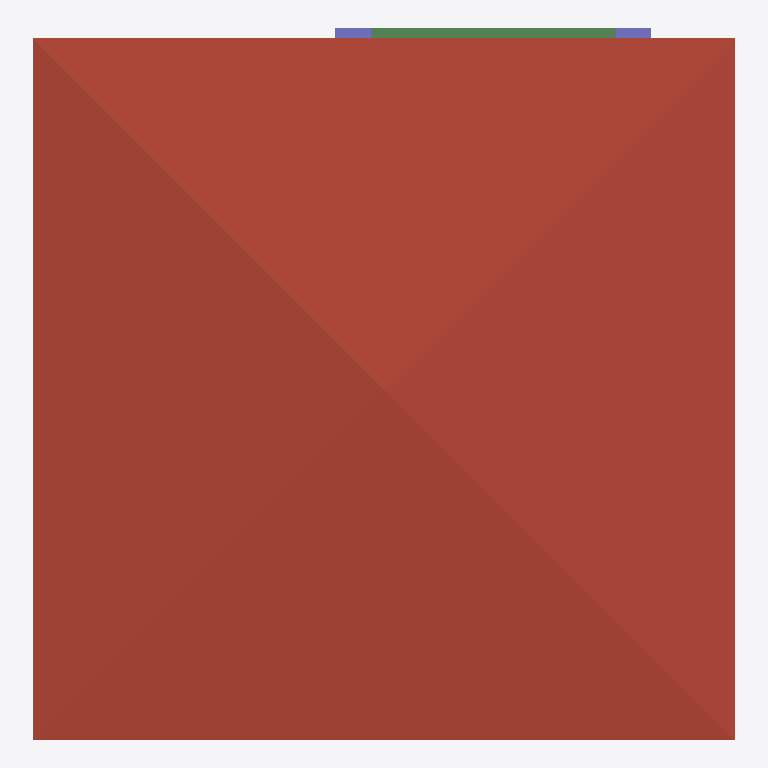
Plan cut of the same IFC building model at storey '3F' (level 6.00 m, cut at 7.40 m), seen from above with north up, elements coloured by IFC class: 2 columns (violet), 1 roof (red-brown), 1 beam (green). Cut surfaces are drawn darker.
Extent 10.0 m × 10.1 m × 7.1 m (x, y, z). Storeys (3): GF at 0.00 m; 2F at 3.00 m; 3F at 6.00 m. Elements (109): 27 IfcColumn, 27 IfcWall, 15 IfcBeam, 12 IfcRailing, 10 IfcDoor, 9 IfcWindow, 5 IfcSlab, 2 IfcStairFlight, 1 IfcCovering, 1 IfcRoof.

HEADER;
FILE_DESCRIPTION(('ViewDefinition[DesignTransferView]'),'2;1');
FILE_NAME('s05-activity.ifc','2026-10-07T15:56:48+08:00',(''),(''),'IfcOpenShell 0.8.5-post1','Bonsai 0.8.5-post1','Nobody');
FILE_SCHEMA(('IFC4'));
ENDSEC;
DATA;
#1=IFCPROJECT('3uJdCW629D1w7qDJEOnNc4',$,'My Project',$,$,$,$,(#10,#22),#5);
#27=IFCSITE('3ooKMAxiT9MwaEARmfSf6h',$,'My Site',$,$,#50,$,$,$,$,$,$,$,$);
#33=IFCBUILDING('23_9Im$WLCJfvD$pxSBfZb',$,'My Building',$,$,#56,$,$,$,$,$,$);
#39=IFCBUILDINGSTOREY('2uQ0pjgLL7ifWR8_LpbAB_',$,'2F',$,$,#5878,$,$,$,$);
#63=IFCBUILDINGSTOREY('3y0uRNbz510x4ByWKtDi$w',$,'GF',$,$,#79,$,$,$,$);
#12030=IFCBUILDINGSTOREY('3ZXwuK90jAaf9yJ6XTU_qV',$,'3F',$,$,#12074,$,$,$,$);
#12080=IFCROOF('3cCpDAUcb6_hn9kLRczXjm',$,'Roof',$,$,#12115,#12088,$,$);
#17347=IFCBEAM('1QPJhT$ET2MhrIMZsJ8Rqf',$,'Beam',$,$,#17354,#17358,$,$);
#17075=IFCCOLUMN('2fih2Aw$LA1OhZ7Za$ij6p',$,'Column',$,$,#17082,#17086,$,$);
#17053=IFCCOLUMN('1FGwCXZQ93P9IunXlQf0S2',$,'Column',$,$,#17060,#17064,$,$);
ENDSEC;
